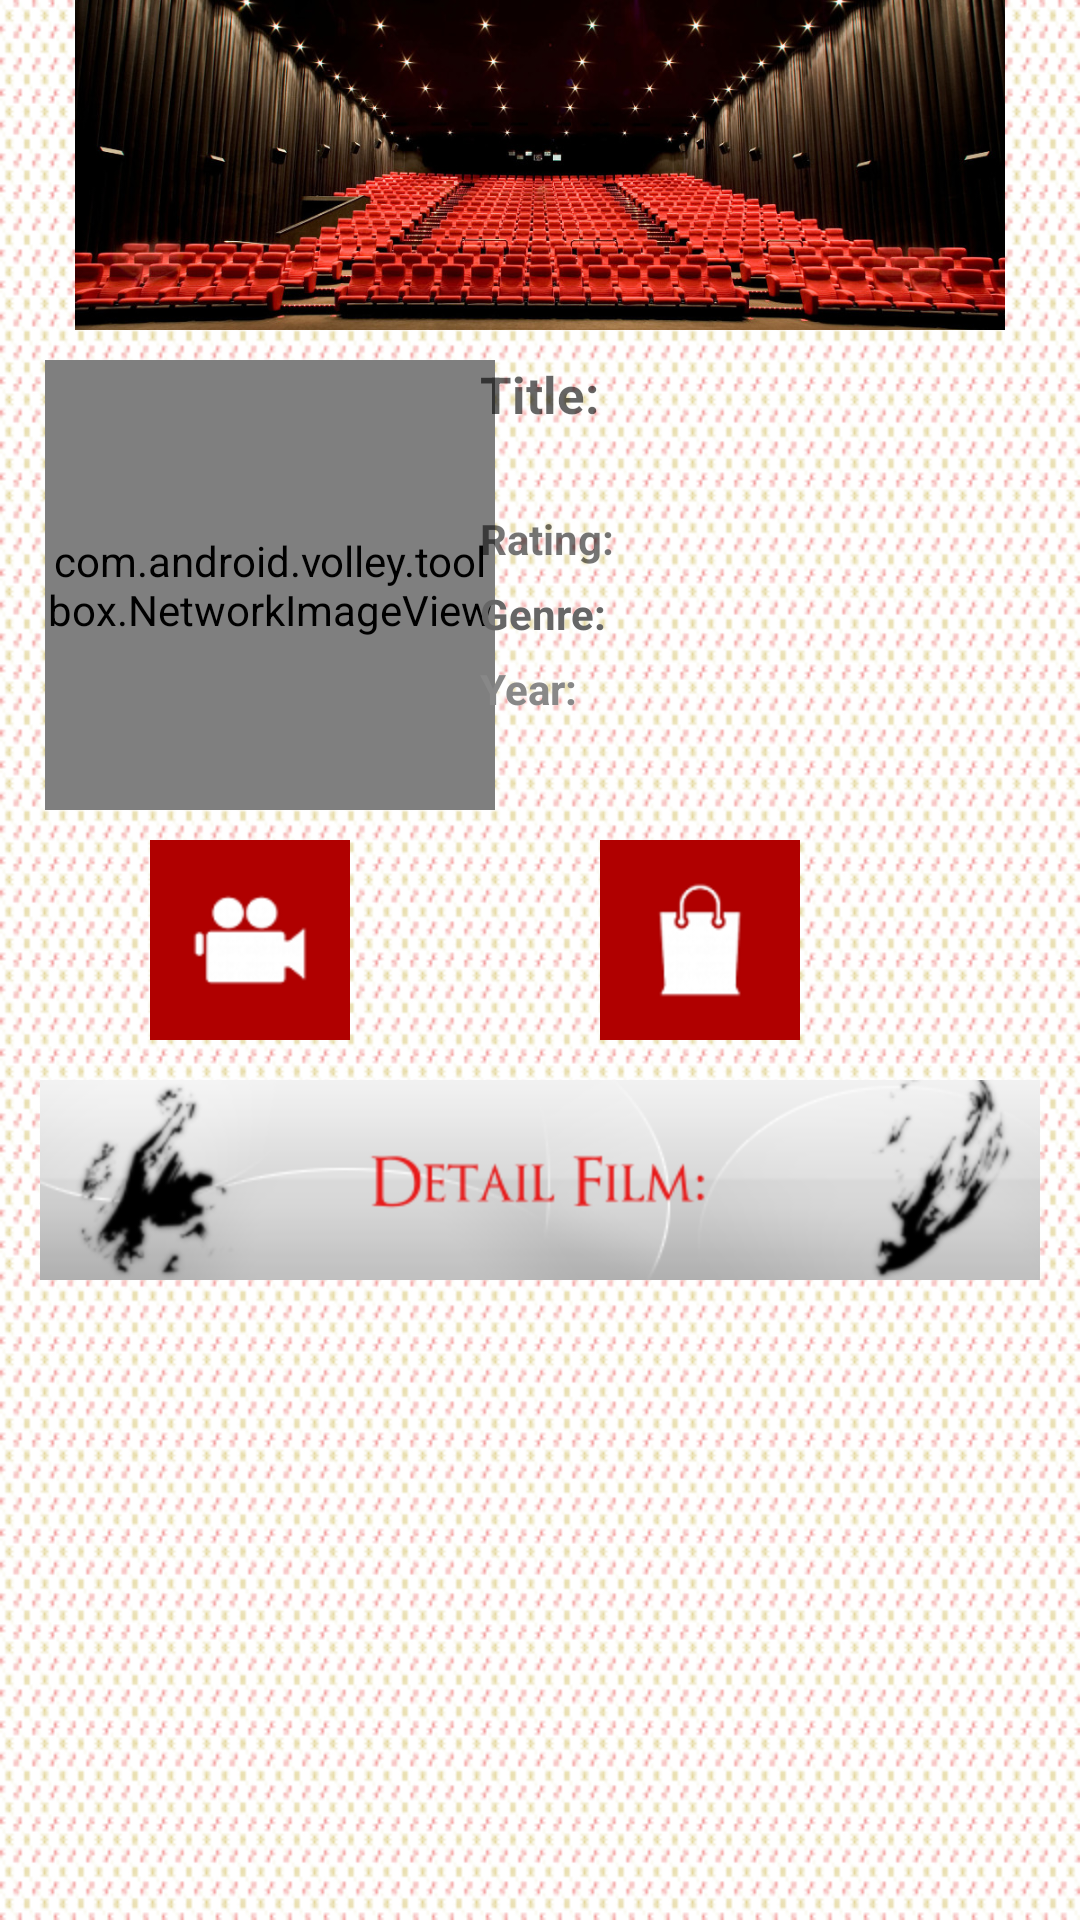

Here is an Android app screen rendered from its layout file. Give the layout XML and the strings, colors and styles it references.
<!-- AndroidManifest.xml: application theme AppTheme -->
<!-- res/layout/detail_film.xml -->
<?xml version="1.0" encoding="utf-8"?>
<ScrollView xmlns:android="http://schemas.android.com/apk/res/android"
    android:layout_width="fill_parent"
    android:layout_height="fill_parent"
    android:background="@drawable/background_detailfilm" >

    <LinearLayout
        android:id="@+id/lnIMG"
        android:layout_width="match_parent"
        android:layout_height="wrap_content"
        android:layout_marginLeft="0dp"
        android:layout_marginRight="0dp"
        android:layout_marginTop="0dp"
        android:orientation="vertical" >

        <ImageView
            android:id="@+id/imgBanner"
            android:layout_width="match_parent"
            android:layout_height="110dp"
            android:layout_gravity="center"
            android:contentDescription="@string/desc"
            android:src="@drawable/cinema_banner" />

        <RelativeLayout
            style="@style/Container"
            android:id="@+id/rlDetail"
            android:layout_width="fill_parent"
            android:layout_height="wrap_content"
            android:layout_gravity="center"
            android:scrollbarStyle="insideOverlay"
            android:layout_marginLeft="0dp"
            android:layout_marginRight="0dp"
            android:orientation="vertical" >

            

            <com.android.volley.toolbox.NetworkImageView
                android:id="@+id/thumbnail"
                android:layout_width="150dp"
                android:layout_height="150dp"
                android:layout_alignParentLeft="true"
                android:layout_alignParentStart="true"
                android:layout_alignParentTop="true"
                android:layout_marginEnd="10dp"
                android:layout_marginLeft="15dp"
                android:layout_marginRight="10dp"
                android:layout_marginStart="15dp"
                android:layout_marginTop="10dp" />

            

            <TextView
                android:id="@+id/title"
                android:layout_width="wrap_content"
                android:layout_height="wrap_content"
                android:layout_marginEnd="0dp"
                android:layout_marginLeft="160dp"
                android:layout_marginRight="10dp"
                android:layout_marginStart="160dp"
                android:layout_marginTop="10dp"
                android:text="@string/title"
                android:textAppearance="?android:attr/textAppearanceMedium"
                android:textSize="@dimen/title"
                android:textStyle="bold" />
            

            <TextView
                android:id="@+id/rating"
                android:layout_width="wrap_content"
                android:layout_height="wrap_content"
                android:layout_alignTop="@id/title"
                android:layout_marginEnd="10dp"
                android:layout_marginLeft="160dp"
                android:layout_marginRight="10dp"
                android:layout_marginStart="160dp"
                android:layout_marginTop="50dp"
                android:text="@string/rating"
                android:textStyle="bold" />

            

            <TextView
                android:id="@+id/genre"
                android:layout_width="wrap_content"
                android:layout_height="wrap_content"
                android:layout_alignTop="@id/rating"
                android:layout_marginEnd="10dp"
                android:layout_marginLeft="160dp"
                android:layout_marginRight="10dp"
                android:layout_marginStart="160dp"
                android:layout_marginTop="25dp"
                android:text="@string/genre"
                android:textColor="@color/genre"
                android:textStyle="bold" />

            

            <TextView
                android:id="@+id/year"
                android:layout_width="wrap_content"
                android:layout_height="wrap_content"
                android:layout_alignTop="@id/genre"
                android:layout_marginEnd="10dp"
                android:layout_marginLeft="160dp"
                android:layout_marginRight="10dp"
                android:layout_marginStart="160dp"
                android:layout_marginTop="25dp"
                android:text="@string/year"
                android:textColor="@color/year"
                android:textStyle="bold" />

            

            <ImageView
                android:id="@+id/detailInfor"
                android:layout_width="wrap_content"
                android:layout_height="wrap_content"
                android:layout_alignTop="@id/thumbnail"
                android:layout_marginEnd="5dp"
                android:layout_marginLeft="15dp"
                android:layout_marginRight="5dp"
                android:layout_marginStart="15dp"
                android:layout_marginTop="240dp"
                android:layout_centerInParent="true"
                android:contentDescription="@string/desc"
                android:src="@drawable/image_detail_film" />

            <TextView
                android:id="@+id/tvDetailInfor"
                android:layout_width="wrap_content"
                android:layout_height="wrap_content"
                android:layout_alignTop="@id/detailInfor"
                android:layout_marginLeft="5dp"
                android:layout_marginRight="5dp"
                android:layout_marginTop="75dp"
                android:textAppearance="?android:attr/textAppearanceMedium"
                android:textSize="15sp" />

            <ImageView
                android:id="@+id/imgViewTrailer"
                android:layout_width="wrap_content"
                android:layout_height="wrap_content"
                android:layout_alignTop="@id/thumbnail"
                android:layout_marginLeft="50dp"
                android:layout_marginStart="50dp"
                android:layout_marginTop="160dp"
                android:contentDescription="@string/desc"
                android:src="@drawable/watchtrailer_btn" />

            <ImageView
                android:id="@+id/imgViewBooking"
                android:layout_width="wrap_content"
                android:layout_height="wrap_content"
                android:layout_alignTop="@id/thumbnail"
                android:layout_marginLeft="230dp"
                android:layout_marginStart="200dp"
                android:layout_marginTop="160dp"
                android:contentDescription="@string/desc"
                android:src="@drawable/booking_btn" />
        </RelativeLayout>
    </LinearLayout>

</ScrollView>
<!-- resources referenced by this layout -->
<resources>
  <color name="genre">#666666</color>
  <color name="year">#888888</color>
  <dimen name="title">17dp</dimen>
  <!-- drawable background_detailfilm: png bitmap (drawable-hdpi, 61593 bytes) -->
  <!-- drawable booking_btn: png bitmap (drawable-hdpi, 2833 bytes) -->
  <!-- drawable cinema_banner: jpg bitmap (drawable-hdpi, 144253 bytes) -->
  <!-- drawable image_detail_film: png bitmap (drawable-hdpi, 23411 bytes) -->
  <!-- drawable watchtrailer_btn: png bitmap (drawable-hdpi, 2753 bytes) -->
  <string name="desc">Description</string>
  <string name="genre">Genre: </string>
  <string name="rating">Rating: </string>
  <string name="title">Title: </string>
  <string name="year">Year: </string>
  <style name="Container">
          <item name="android:layout_marginRight">130dp</item>
          <item name="android:layout_marginLeft">130dp</item>
          <item name="android:padding">32dp</item>
          <item name="android:layout_width">match_parent</item>
          <item name="android:layout_height">match_parent</item>
          <item name="android:orientation">vertical</item>
      </style>
</resources>
